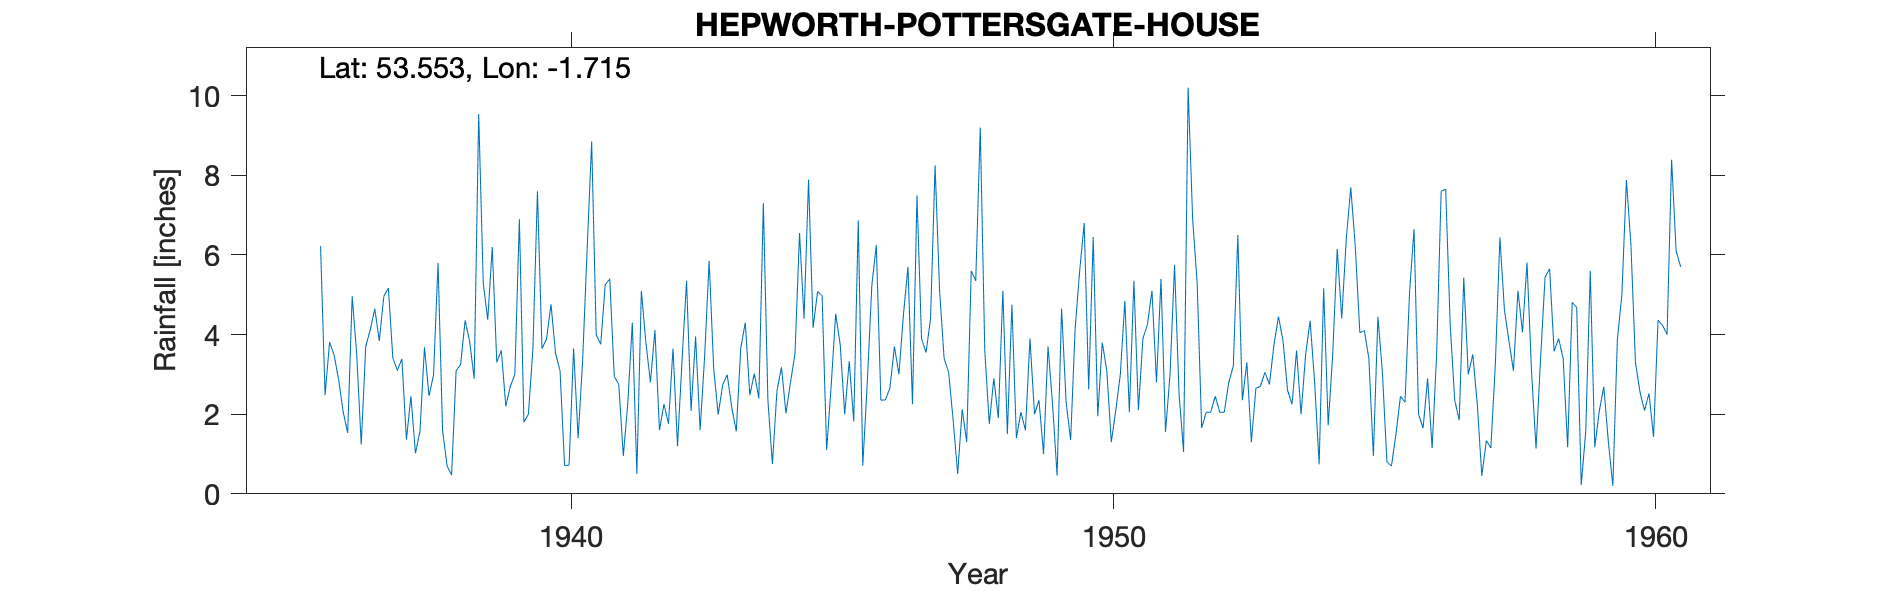

Source data for this figure (header and first rows):
HEPWORTH (POTTERSGATE HOUSE), , , , , , , , , , , , , , , , , , , , , , , 
Grid ref, SE190063, Long, -1.715, Lat, 53.55, Elevation, 1165, ft, , , , , , , , , , , , , , , 
Station no, 3170/5, , , , , , , , , , , , , , , , , , , , , , 
, 1931, 1932, 1933, 1934, 1935, 1936, 1937, 1938, 1939, 1940, 1941, 1942, 1943, 1944, 1945, 1946, 1947, 1948, 1949, 1950, 1951, 1952, 1953
January, , , , , , 3.81, 4.96, 5.8, 6.2, 3.88, 3.75, 4.11, 5.85, 7.3, 5.08, 5.23, 3.55, 9.2, 2, 2.62, 3.9, 5.3, 1.3
February, , , , , , 3.48, 5.17, 1.6, 3.3, 4.76, 5.25, 1.6, 3.15, 2.35, 4.98, 6.25, 4.4, 3.6, 2.35, 6.45, 4.25, 1.65, 2.65
March, , , , , , 2.87, 3.41, 0.7, 3.6, 3.53, 5.4, 2.25, 1.99, 0.75, 1.1, 2.35, 8.25, 1.75, 1, 1.95, 5.1, 2.05, 2.7
April, , , , , , 2.06, 3.1, 0.47, 2.2, 3.09, 2.95, 1.76, 2.74, 2.58, 2.7, 2.36, 5.1, 2.9, 3.7, 3.8, 2.8, 2.05, 3.05
May, , , , , , 1.53, 3.39, 3.09, 2.7, 0.71, 2.75, 3.65, 2.99, 3.18, 4.52, 2.65, 3.4, 1.9, 2.25, 3.1, 5.4, 2.45, 2.75
June, , , , , , 4.96, 1.36, 3.25, 3, 0.72, 0.95, 1.2, 2.17, 2.02, 3.75, 3.7, 3.05, 5.1, 0.46, 1.3, 1.55, 2.05, 3.75
July, , , , , , 3.51, 2.45, 4.36, 6.9, 3.65, 2.28, 3.35, 1.57, 2.8, 2, 3, 1.85, 1.5, 4.65, 2.1, 3, 2.05, 4.45
August, , , , , , 1.24, 1.02, 3.82, 1.8, 1.4, 4.3, 5.35, 3.67, 3.52, 3.33, 4.5, 0.5, 4.75, 2.3, 3, 5.75, 2.8, 3.85
September, , , , , , 3.7, 1.57, 2.89, 2, 3.35, 0.5, 2.08, 4.3, 6.55, 1.82, 5.7, 2.12, 1.4, 1.35, 4.85, 2.5, 3.21, 2.6
October, , , , , , 4.12, 3.68, 9.54, 3.65, 6.15, 5.1, 3.95, 2.48, 4.4, 6.87, 2.25, 1.3, 2.05, 4.15, 2.05, 1.05, 6.5, 2.25
November, , , , , 6.22, 4.65, 2.46, 5.3, 7.6, 8.85, 3.8, 1.6, 3.02, 7.89, 0.71, 7.5, 5.6, 1.6, 5.6, 5.35, 10.2, 2.35, 3.6
December, , , , , 2.48, 3.84, 2.98, 4.37, 3.65, 4, 2.8, 3.45, 2.4, 4.17, 2.8, 3.9, 5.35, 3.9, 6.8, 2.1, 6.9, 3.3, 2
Total, , , , , , 39.77, 35.55, 45.19, 46.6, 44.09, 39.83, 34.35, 36.33, 47.51, 39.66, 49.39, 44.47, 39.65, 36.61, 38.67, 52.4, 35.76, 34.95
1937 October - gauge moved to 1165' from…, , , , , , , , , , , , , , , , , , , , , , , 
Station number transcribed incorrectly a…, , , , , , , , , , , , , , , , , , , , , , , 
